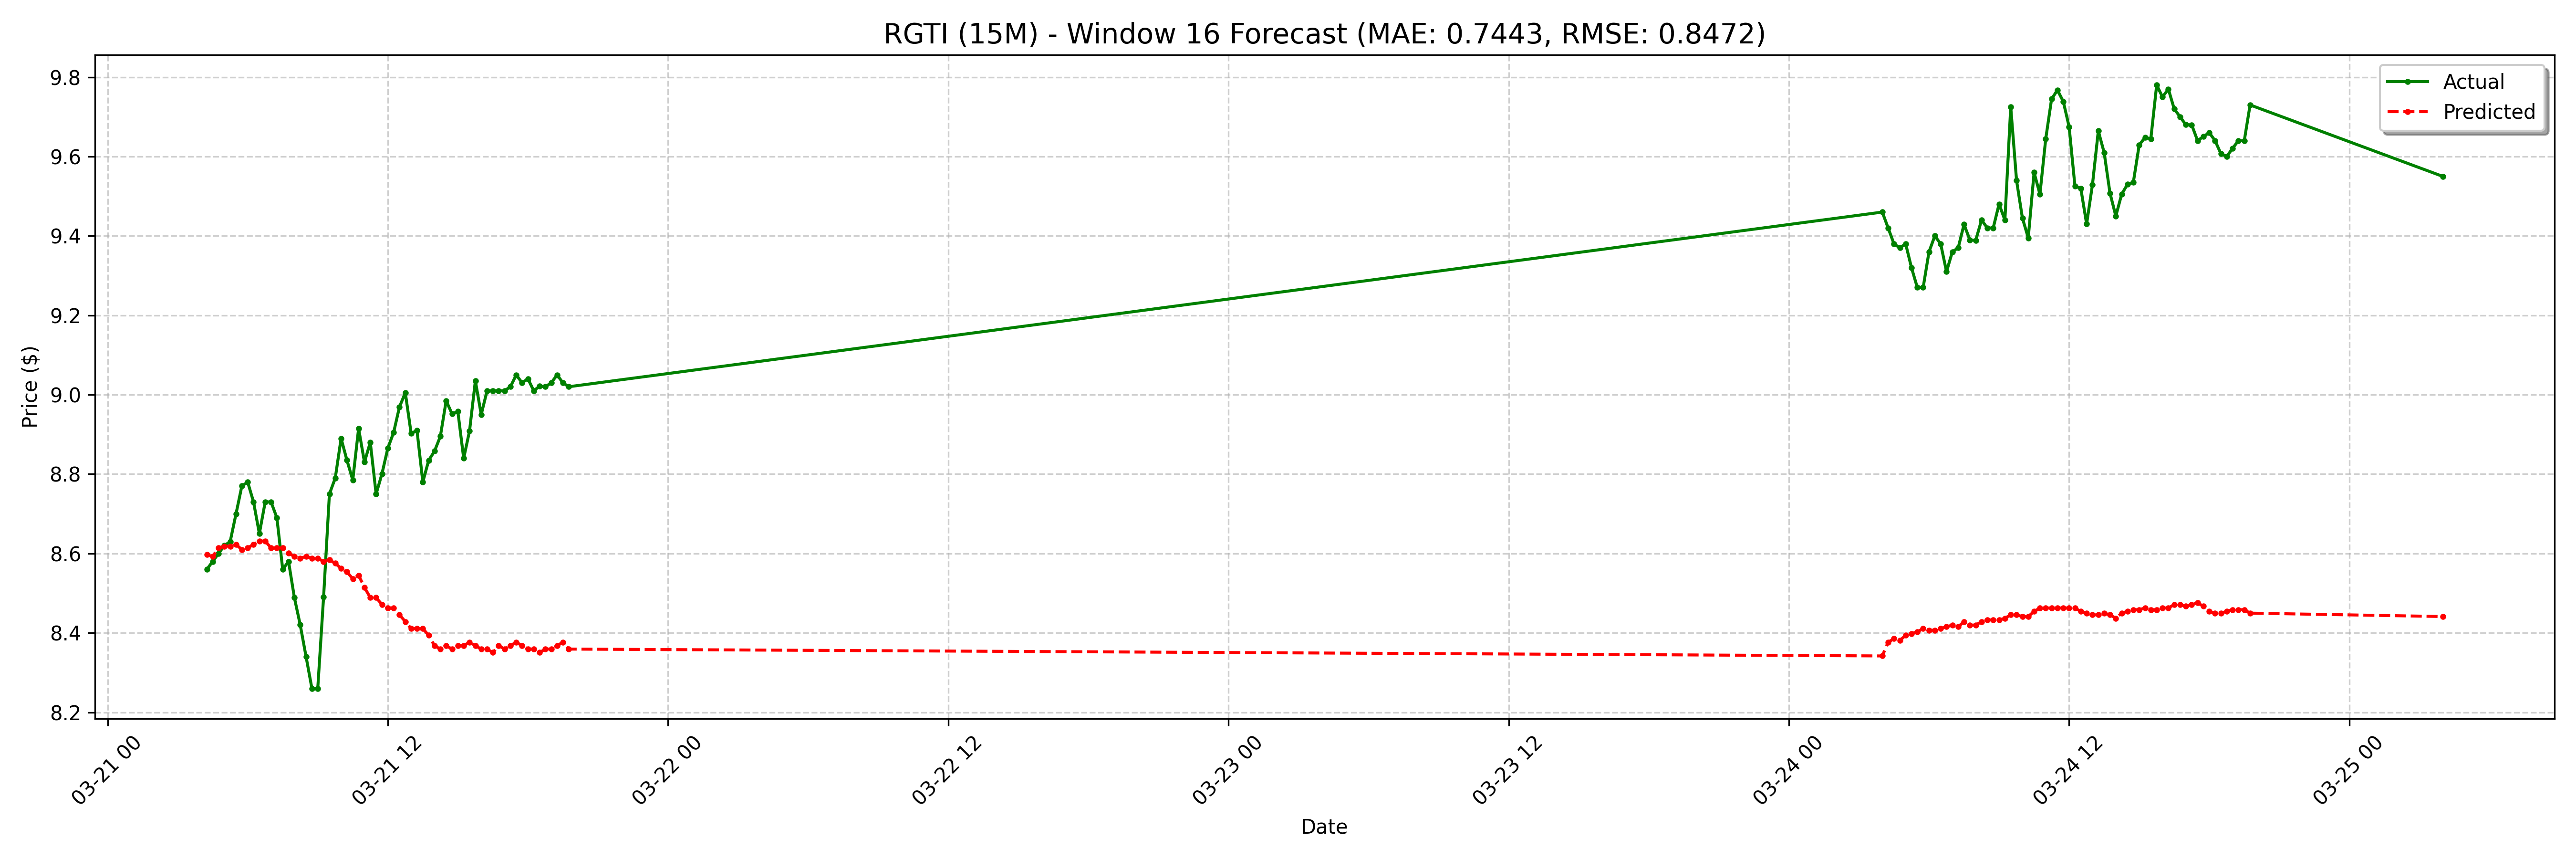

Values plotted in this chart, from the file beside it:
date, actual, forecast
2025-03-21 04:15:00-04:00, 8.56, 8.597
2025-03-21 04:30:00-04:00, 8.58, 8.593
2025-03-21 04:45:00-04:00, 8.6, 8.614
2025-03-21 05:00:00-04:00, 8.62, 8.618
2025-03-21 05:15:00-04:00, 8.63, 8.618
2025-03-21 05:30:00-04:00, 8.7, 8.623
2025-03-21 05:45:00-04:00, 8.77, 8.61
2025-03-21 06:00:00-04:00, 8.78, 8.614
2025-03-21 06:15:00-04:00, 8.73, 8.623
2025-03-21 06:30:00-04:00, 8.65, 8.631
2025-03-21 06:45:00-04:00, 8.73, 8.631
2025-03-21 07:00:00-04:00, 8.73, 8.614
2025-03-21 07:15:00-04:00, 8.69, 8.614
2025-03-21 07:30:00-04:00, 8.56, 8.614
2025-03-21 07:45:00-04:00, 8.58, 8.601
2025-03-21 08:00:00-04:00, 8.489, 8.593
2025-03-21 08:15:00-04:00, 8.42, 8.588
2025-03-21 08:30:00-04:00, 8.34, 8.593
2025-03-21 08:45:00-04:00, 8.26, 8.588
2025-03-21 09:00:00-04:00, 8.26, 8.588
2025-03-21 09:15:00-04:00, 8.49, 8.58
2025-03-21 09:30:00-04:00, 8.75, 8.584
2025-03-21 09:45:00-04:00, 8.79, 8.575
2025-03-21 10:00:00-04:00, 8.89, 8.562
2025-03-21 10:15:00-04:00, 8.835, 8.554
2025-03-21 10:30:00-04:00, 8.785, 8.536
2025-03-21 10:45:00-04:00, 8.915, 8.545
2025-03-21 11:00:00-04:00, 8.83, 8.515
2025-03-21 11:15:00-04:00, 8.88, 8.489
2025-03-21 11:30:00-04:00, 8.75, 8.489
2025-03-21 11:45:00-04:00, 8.801, 8.472
2025-03-21 12:00:00-04:00, 8.865, 8.463
2025-03-21 12:15:00-04:00, 8.905, 8.463
2025-03-21 12:30:00-04:00, 8.969, 8.446
2025-03-21 12:45:00-04:00, 9.005, 8.428
2025-03-21 13:00:00-04:00, 8.902, 8.411
2025-03-21 13:15:00-04:00, 8.91, 8.411
2025-03-21 13:30:00-04:00, 8.78, 8.411
2025-03-21 13:45:00-04:00, 8.835, 8.394
2025-03-21 14:00:00-04:00, 8.858, 8.368
2025-03-21 14:15:00-04:00, 8.895, 8.359
2025-03-21 14:30:00-04:00, 8.985, 8.368
2025-03-21 14:45:00-04:00, 8.952, 8.359
2025-03-21 15:00:00-04:00, 8.958, 8.368
2025-03-21 15:15:00-04:00, 8.84, 8.368
2025-03-21 15:30:00-04:00, 8.909, 8.377
2025-03-21 15:45:00-04:00, 9.035, 8.368
2025-03-21 16:00:00-04:00, 8.95, 8.359
2025-03-21 16:15:00-04:00, 9.01, 8.359
2025-03-21 16:30:00-04:00, 9.01, 8.351
2025-03-21 16:45:00-04:00, 9.01, 8.368
2025-03-21 17:00:00-04:00, 9.01, 8.359
2025-03-21 17:15:00-04:00, 9.02, 8.368
2025-03-21 17:30:00-04:00, 9.05, 8.377
2025-03-21 17:45:00-04:00, 9.03, 8.368
2025-03-21 18:00:00-04:00, 9.04, 8.359
2025-03-21 18:15:00-04:00, 9.01, 8.359
2025-03-21 18:30:00-04:00, 9.021, 8.351
2025-03-21 18:45:00-04:00, 9.02, 8.359
2025-03-21 19:00:00-04:00, 9.03, 8.359
... 68 more rows
